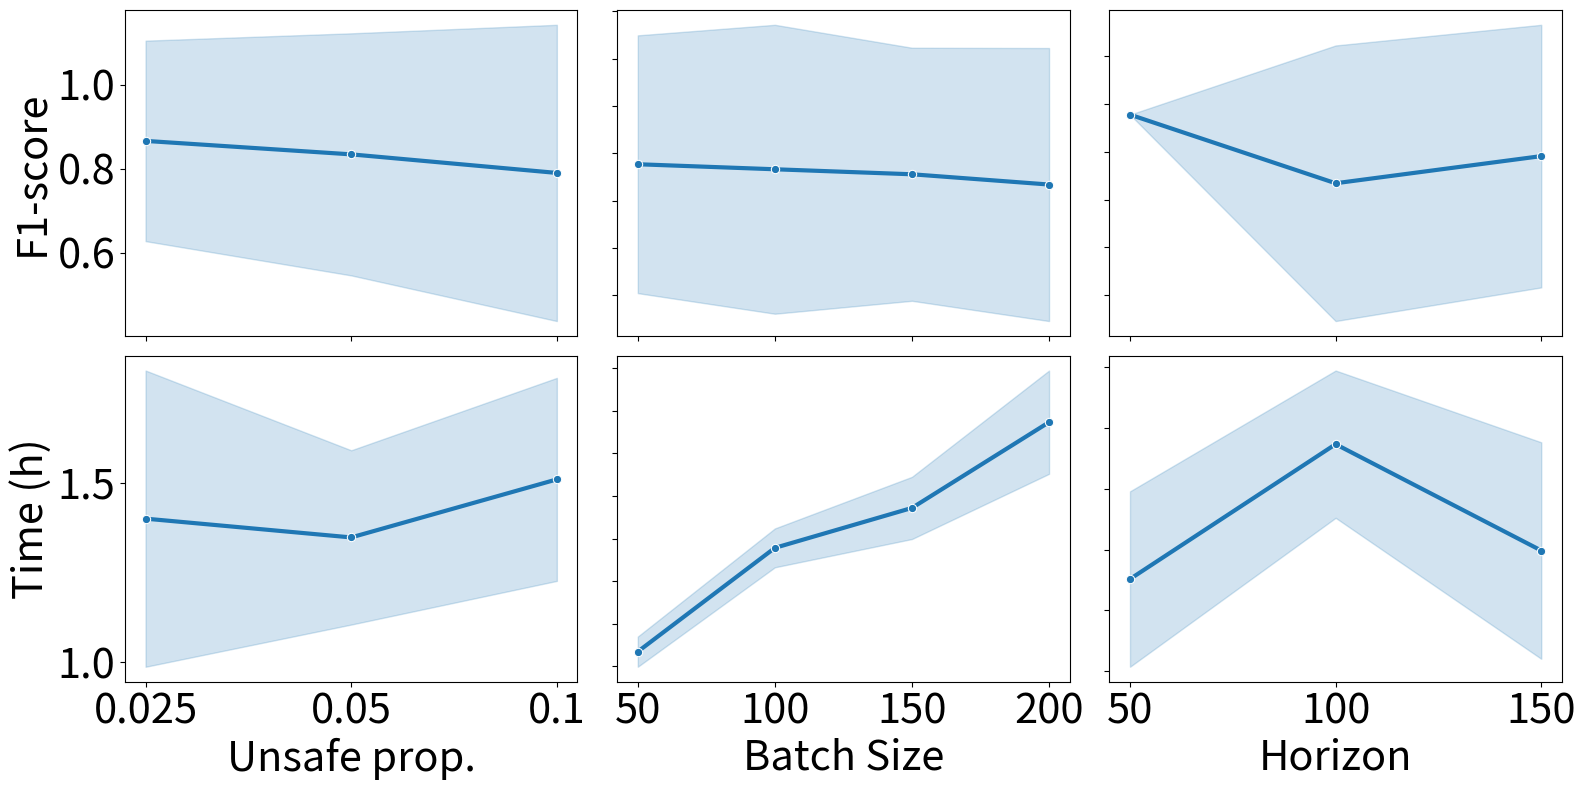

Reproduce this figure in Python.
import time
import pandas as pd
import numpy as np


import seaborn as sns
import matplotlib.pyplot as plt
from matplotlib.ticker import MaxNLocator

numb_exp = 10
size = [ 50 , 100, 150, 200 ]
proportions = [  0.025, 0.05 , 0.1 ]
horizons = [50, 100, 150]

# value_base_msc = [0.0025, 0.1475, 0.0025, 0.0025, 0.0075, 0.53, 0.005, 0.0025, 0.0025, 0.005] 
value_base_f1_score = [0.9777777777777777, 0.42718446601941745, 0.9777777777777777, 0.9777777777777777, 0.9387755102040816, 0.17187500000000003, 0.9565217391304348, 0.9777777777777777, 0.9777777777777777, 0.9583333333333334] 
# value_base_recall = [0.9565217391304348, 0.9565217391304348, 0.9565217391304348, 0.9565217391304348, 1.0, 0.9565217391304348, 0.9565217391304348, 0.9565217391304348, 0.9565217391304348, 1.0]  
# value_base_precision = [1.0, 0.275, 1.0, 1.0, 0.8846153846153846, 0.0944206008583691, 0.9565217391304348, 1.0, 1.0, 0.92]  
time_base = [ 3097.3502683639526, 5888.776739358902, 5067.260992765427, 4304.231835126877, 4805.861090660095, 5910.561047077179, 3999.279230594635, 5528.968587398529, 4801.5988302230835, 5092.57714176178]


# Different proportions same size: first 0.025, then normal (0.05), then 0.1
# value_diff_prop_msc = [ [0.0125, 0.0075, 0.3725, 0.005, 0.0025, 0.0175, 0.01, 0.005, 0.0025, 0.0025] ,
#                        value_base_msc ,
#                               [0.6975, 0.0025, 0.0025, 0.015, 0.9425, 0.0, 0.0025, 0.0025, 0.0025, 0.015]]
value_diff_prop_f1_score = [ [0.8979591836734695, 0.9387755102040816, 0.1945945945945946, 0.9565217391304348, 0.9777777777777777, 0.8679245283018869, 0.9166666666666666, 0.9565217391304348, 0.9777777777777777, 0.9777777777777777]  , 
                             value_base_f1_score ,
                             [0.14153846153846153, 0.9777777777777777, 0.9777777777777777, 0.8800000000000001, 0.10874704491725767, 1.0, 0.9777777777777777, 0.9777777777777777, 0.9777777777777777, 0.8800000000000001]]
# value_diff_prop_recall = [  [0.9565217391304348, 1.0, 0.782608695652174, 0.9565217391304348, 0.9565217391304348, 1.0, 0.9565217391304348, 0.9565217391304348, 0.9565217391304348, 0.9565217391304348],
#                            value_base_recall,
#                             [1.0, 0.9565217391304348, 0.9565217391304348, 0.9565217391304348, 1.0, 1.0, 0.9565217391304348, 0.9565217391304348, 0.9565217391304348, 0.9565217391304348]]
# value_diff_prop_precision = [ [0.8461538461538461, 0.8846153846153846, 0.1111111111111111, 0.9565217391304348, 1.0, 0.7666666666666667, 0.88, 0.9565217391304348, 1.0, 1.0] , 
#                              value_base_precision, 
#                               [0.076158940397351, 1.0, 1.0, 0.8148148148148148, 0.0575, 1.0, 1.0, 1.0, 1.0, 0.8148148148148148]  ]
value_diff_prop_time = [[ 3386.5550286769867, 4361.726647853851, 7958.918249130249, 6621.143291711807, 5833.42288684845, 4186.825787782669, 3605.526744365692, 5118.451622724533,  5629.677280426025, 3676.456120491028], 
                         time_base,
                        [ 5027.2758412361145, 6741.739621639252, 4794.025274038315, 5680.4872610569, 3755.68217921257, 4096.36304807663, 6142.669348478317, 6762.979708433151, 5661.084757566452, 5652.175506830215] ]


# Different size random proportions: first 50, then 100 , then 150,  then 200 (normal)
# value_diff_size_rand_prop_msc = [ [0.0025, 0.0025, 0.0025, 0.005, 0.0025, 0.0175, 0.0025, 0.0025, 0.9425, 0.0025],
#                                  [0.0025, 0.0075, 0.0025, 0.0075, 0.0025, 0.0575, 0.0025, 0.0025, 0.01, 0.0025]  ,
#                                  [0.0075, 0.0175, 0.0225, 0.0025, 0.0025, 0.0025, 0.01, 0.0025, 0.94, 0.0025] ,
#                                  value_base_msc]
value_diff_size_rand_prop_f1_score = [ [0.9777777777777777, 0.9777777777777777, 0.9777777777777777, 0.9545454545454545, 0.9777777777777777, 0.8627450980392156, 0.9777777777777777, 0.9777777777777777, 0.10874704491725767, 0.9777777777777777] ,
                                      [0.9777777777777777, 0.9387755102040816, 0.9777777777777777, 0.9387755102040816, 0.9777777777777777, 0, 0.9777777777777777, 0.9777777777777777, 0.92, 0.9777777777777777] ,
                                      [0.9361702127659574, 0.8679245283018869, 0.8363636363636363, 0.9777777777777777, 0.9777777777777777, 0.9777777777777777, 0.92, 0.9777777777777777, 0.10900473933649288, 0.9777777777777777],
                                      value_base_f1_score]
# value_diff_size_rand_prop_recall = [ [0.9565217391304348, 0.9565217391304348, 0.9565217391304348, 0.9130434782608695, 0.9565217391304348, 0.9565217391304348, 0.9565217391304348, 0.9565217391304348, 1.0, 0.9565217391304348],
#                                     [0.9565217391304348, 1.0, 0.9565217391304348, 1.0, 0.9565217391304348, 0.0, 0.9565217391304348, 0.9565217391304348, 1.0, 0.9565217391304348] ,
#                                     [0.9565217391304348, 1.0, 1.0, 0.9565217391304348, 0.9565217391304348, 0.9565217391304348, 1.0, 0.9565217391304348, 1.0, 0.9565217391304348] ,
#                                     value_base_recall]
# value_diff_size_rand_prop_precision = [[1.0, 1.0, 1.0, 1.0, 1.0, 0.7857142857142857, 1.0, 1.0, 0.0575, 1.0] ,
#                                        [1.0, 0.8846153846153846, 1.0, 0.8846153846153846, 1.0, 0, 1.0, 1.0, 0.8518518518518519, 1.0] ,
#                                        [0.9166666666666666, 0.7666666666666667, 0.71875, 1.0, 1.0, 1.0, 0.8518518518518519, 1.0, 0.05764411027568922, 1.0]  ,
#                                        value_base_precision]
value_diff_size_rand_prop_time = [[  687.0462553501129, 961.6356990337372,  686.3943703174591, 1374.3855142593384,  842.3002526760101, 1195.6802237033844, 791.7965681552887, 1141.143426656723, 739.4137804508209, 1255.9744274616241],
                                   [ 2134.637687921524, 2697.7245075702667, 3415.430344581604, 2697.3452525138855, 2681.490562438965,  2844.5388522148132, 2403.2662949562073,  2884.540610551834, 2740.4872448444366, 2734.5238699913025],
                                   [ 3364.5564107894897, 2363.1581020355225, 3678.181117773056, 2845.246646642685, 3768.9465067386627, 3123.6902277469635, 3922.1076991558075, 3152.4955582618713, 3958.6550991535187, 3813.8184480667114],
                                   time_base]

## Different horizons: first 50, then 100 (normal), then 150

# value_diff_horizon_msc = [    [0.0025, 0.0025, 0.0025, 0.0025, 0.0025, 0.0025, 0.0025, 0.0025, 0.0025, 0.0025] ,
#                             value_base_msc,
#                                [0.0025, 0.0025, 0.9425, 0.0025, 0.0025, 0.0025, 0.0025, 0.0025, 0.0025, 0.0025]]
value_diff_horizon_f1_score = [ [0.9777777777777777, 0.9777777777777777, 0.9777777777777777, 0.9777777777777777, 0.9777777777777777, 0.9777777777777777, 0.9777777777777777, 0.9777777777777777, 0.9777777777777777, 0.9777777777777777],
                                value_base_f1_score,
                              [0.9777777777777777, 0.9777777777777777, 0.10874704491725767, 0.9777777777777777, 0.9777777777777777, 0.9777777777777777, 0.9787234042553191, 0.9777777777777777, 0.9777777777777777, 0.9777777777777777] ]
# value_diff_horizon_recall = [ [0.9565217391304348, 0.9565217391304348, 0.9565217391304348, 0.9565217391304348, 0.9565217391304348, 0.9565217391304348, 0.9565217391304348, 0.9565217391304348, 0.9565217391304348, 0.9565217391304348] ,
#                              value_base_recall,
#                              [0.9565217391304348, 0.9565217391304348, 1.0, 0.9565217391304348, 0.9565217391304348, 0.9565217391304348, 1.0, 0.9565217391304348, 0.9565217391304348, 0.9565217391304348]  ]

# value_diff_horizon_precision = [[ 1.0, 1.0, 1.0, 1.0, 1.0, 1.0, 1.0, 1.0, 1.0, 1.0]  ,
#                                 value_base_precision,
#                                 [1.0, 1.0, 0.0575, 1.0, 1.0, 1.0, 0.9583333333333334, 1.0, 1.0, 1.0]   ]
value_diff_horizon_time = [[   4519.501486778259, 3444.7734479904175, 2365.7171518802643, 3019.9772799015045, 1473.2404282093048, 3404.089997768402,  3130.677490711212, 4830.34830904007, 2277.1011230945587, 4033.969134092331],
                           time_base,
                           [    4656.334563732147, 2094.629937171936, 3063.488666534424, 6033.433007955551, 3163.762579679489, 2128.58322429657, 2579.430002450943, 3180.768491268158, 4280.723210096359,  4700.5621173381805]]

f1_scores_imbalance = { "Unsafe prop.": value_diff_prop_f1_score}
f1_scores_size = { "Batch Size": value_diff_size_rand_prop_f1_score}
f1_scores_horizon = { "Horizon": value_diff_horizon_f1_score}
times_imbalance = { "Unsafe prop.": value_diff_prop_time}
times_size = { "Batch Size": value_diff_size_rand_prop_time}
times_horizon = { "Horizon": value_diff_horizon_time}

data_f1_imbalance = []
for _, groups in f1_scores_imbalance.items():
    for group_id, group_values in enumerate(groups):
        if group_id == 0: group_name = '0.025'
        elif group_id == 1: group_name = '0.05'
        elif group_id == 2: group_name = '0.1'
        for value in group_values:
            data_f1_imbalance.append({
                "Group": group_name,
                "Value": value
            })
df_f1_imbalance = pd.DataFrame(data_f1_imbalance)

data_time_imbalance = []
for _, groups in times_imbalance.items():
    for group_id, group_values in enumerate(groups):
        if group_id == 0: group_name = '0.025'
        elif group_id == 1: group_name = '0.05'
        elif group_id == 2: group_name = '0.1'
        for value in group_values:
            data_time_imbalance.append({
                "Group": group_name,
                "Value": value/3600
            })
df_time_imbalance = pd.DataFrame(data_time_imbalance)


data_f1_size = []
for _, groups in f1_scores_size.items():
    for group_id, group_values in enumerate(groups):
        if group_id == 0: group_name = '50'
        elif group_id == 1: group_name = '100'
        elif group_id == 2: group_name = '150'
        elif group_id == 3: group_name = '200'
        for value in group_values:
            data_f1_size.append({
                "Group": group_name,
                "Value": value
            })
df_f1_size = pd.DataFrame(data_f1_size)

data_time_size = []
for _, groups in times_size.items():
    for group_id, group_values in enumerate(groups):
        if group_id == 0: group_name = '50'
        elif group_id == 1: group_name = '100'
        elif group_id == 2: group_name = '150'
        elif group_id == 3: group_name = '200'
        for value in group_values:
            data_time_size.append({
                "Group": group_name,
                "Value": value/3600
            })
df_time_size = pd.DataFrame(data_time_size)


data_f1_horizon = []
for _, groups in f1_scores_horizon.items():
    for group_id, group_values in enumerate(groups):
        if group_id == 0: group_name = '50'
        elif group_id == 1: group_name = '100'
        elif group_id == 2: group_name = '150'
        for value in group_values:
            data_f1_horizon.append({
                "Group": group_name,
                "Value": value
            })
df_f1_horizon = pd.DataFrame(data_f1_horizon)

data_time_horizon = []
for _, groups in times_horizon.items():
    for group_id, group_values in enumerate(groups):
        if group_id == 0: group_name = '50'
        elif group_id == 1: group_name = '100'
        elif group_id == 2: group_name = '150'
        for value in group_values:
            data_time_horizon.append({
                "Group": group_name,
                "Value": value/3600
            })
df_time_horizon = pd.DataFrame(data_time_horizon)


fig, axes = plt.subplots(2, 3, figsize=(16, 8))  # 2 rows, 3 columns

# Generate some random data for demonstration
x_imbalance = [0.025, 0.05, 0.1]
x_size = [50, 100, 150, 200]
x_horizon = [50, 100, 150]

LABEL_SIZE = 30

# Example plots for each cell in the 2x4 grid
sns.lineplot(data=df_f1_imbalance, x="Group", y="Value",errorbar='sd', ax=axes[0, 0], linewidth=3, marker = 'o')
sns.lineplot(data=df_f1_size, x="Group", y="Value",errorbar='sd', ax=axes[0, 1],linewidth=3, marker = 'o')
sns.lineplot(data=df_f1_horizon, x="Group", y="Value", errorbar='sd', ax=axes[0, 2], linewidth=3, marker = 'o')

sns.lineplot(data=df_time_imbalance, x="Group", y="Value",errorbar='sd',  ax=axes[1, 0],linewidth=3, marker = 'o').set_xlabel("Unsafe prop.", fontsize=LABEL_SIZE)
sns.lineplot(data=df_time_size, x="Group", y="Value", errorbar='sd',  ax=axes[1, 1], linewidth=3, marker = 'o').set_xlabel("Batch Size", fontsize=LABEL_SIZE)
sns.lineplot(data=df_time_horizon, x="Group", y="Value",errorbar='sd',  ax=axes[1, 2], linewidth=3, marker = 'o').set_xlabel("Horizon", fontsize=LABEL_SIZE)


#Set bigger x ticks
axes[1, 0].tick_params(axis='x', labelsize=LABEL_SIZE)
axes[1, 1].tick_params(axis='x', labelsize=LABEL_SIZE)
axes[1, 2].tick_params(axis='x', labelsize=LABEL_SIZE)

#Set more ticks
desired_number_of_ticks = 5
axes[0, 0].yaxis.set_major_locator(MaxNLocator(nbins=desired_number_of_ticks))


# Set bigger y ticks
axes[0, 0].tick_params(axis='y', labelsize=LABEL_SIZE)
axes[1, 0].tick_params(axis='y', labelsize=LABEL_SIZE)

for i in range(2):   # iterate through rows
    for j in range(3):   # iterate through columns
        if j == 0:
            if i==0:
                axes[i, j].set_ylabel("F1-score", fontsize=LABEL_SIZE)
            else:
                axes[i, j].set_ylabel("Time (h)", fontsize=LABEL_SIZE)
        if i <1:
            axes[i, j].set_xlabel("")
            axes[i, j].tick_params(labelbottom=False)
        if j > 0:
            axes[i, j].set_ylabel("")
            axes[i, j].tick_params(labelleft=False)


# Adjust layout and display
plt.tight_layout()
plt.savefig("TC_rq3.pdf")
plt.show()